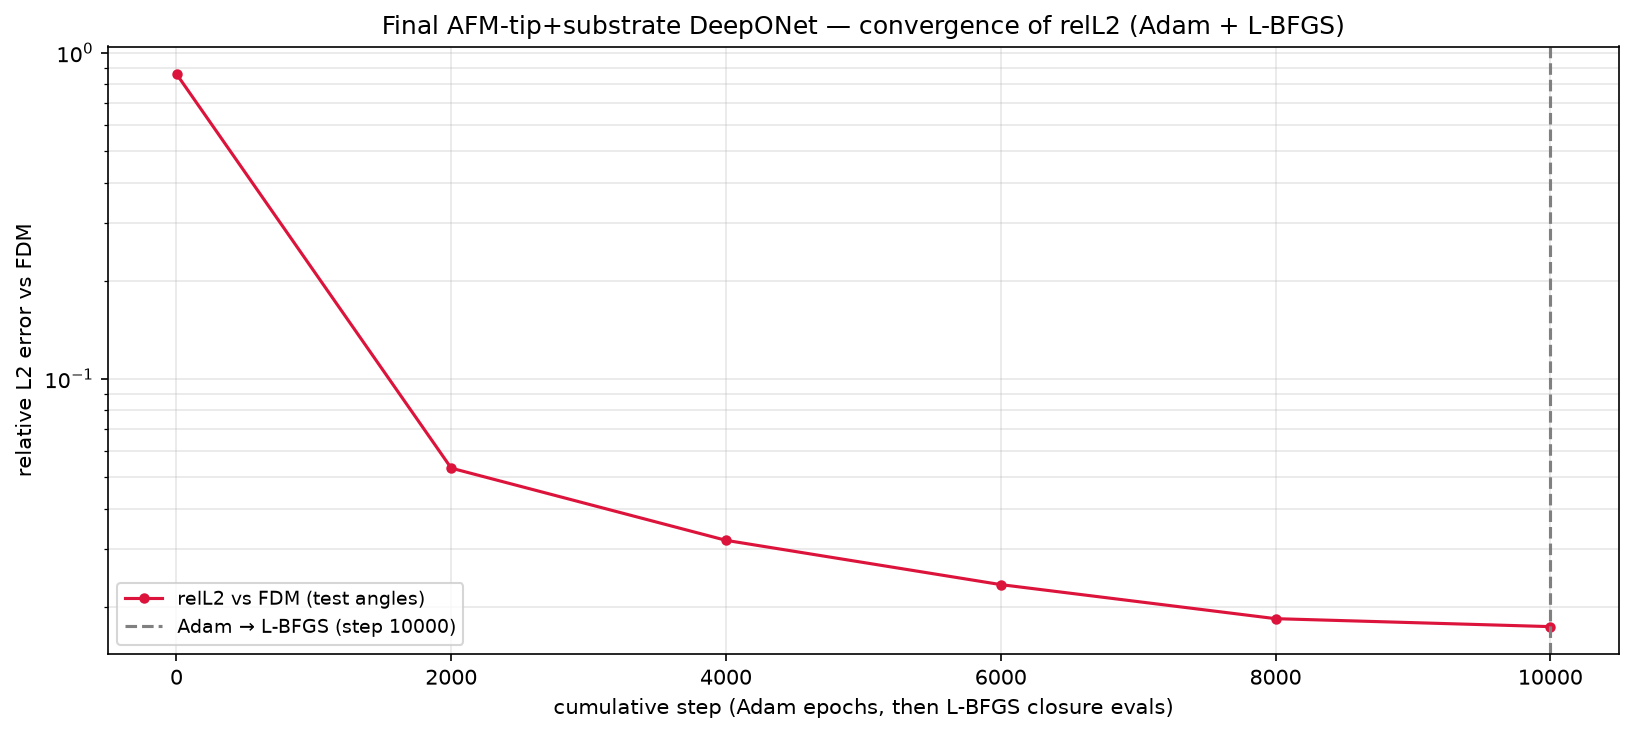

Data behind this chart, as committed beside it:
phase, step, relL2, mag_ratio, target_mag, seconds, total, w_pde_int, w_pde_ext, w_pde_sub, w_field, w_flux, w_pml, w_dirichlet, w_data_scat, w_data_int, w_data_sub
adam, 1, 8.599196e-01, 8.806300e-01, 7.193345e-01, 0.5, 6.159020e+00, 2.930880e-02, 3.073949e-02, 2.957900e-02, 1.496878e+00, 1.469923e+00, 1.541311e-02, 2.929386e-02, 9.973380e-01, 1.063202e+00, 9.973460e-01
adam, 2000, 5.323891e-02, 7.218599e-01, 7.193345e-01, 717.5, 4.603792e-02, 6.015058e-04, 3.078150e-03, 1.534617e-03, 2.726392e-03, 2.951668e-03, 1.800438e-02, 2.132833e-03, 4.024314e-03, 9.100137e-03, 1.883921e-03
adam, 4000, 3.197520e-02, 7.215298e-01, 7.193345e-01, 1422, 3.956982e-02, 5.664570e-04, 1.742709e-03, 9.559713e-04, 1.626904e-03, 2.182191e-03, 1.034703e-02, 5.343825e-03, 1.630061e-03, 1.401209e-02, 1.162578e-03
adam, 6000, 2.339032e-02, 7.200004e-01, 7.193345e-01, 2097, 2.528865e-02, 5.294021e-04, 1.504048e-03, 8.328452e-04, 7.684718e-04, 1.833156e-03, 8.852385e-03, 1.051223e-03, 7.146602e-04, 8.952842e-03, 2.496154e-04
adam, 8000, 1.839190e-02, 7.232442e-01, 7.193345e-01, 2748, 2.112523e-02, 6.440418e-04, 9.760646e-04, 3.257545e-04, 5.704806e-04, 1.220364e-03, 6.149178e-03, 1.769008e-04, 5.279481e-04, 1.041983e-02, 1.146714e-04
adam, 10000, 1.738709e-02, 7.236668e-01, 7.193345e-01, 3433, 1.692092e-02, 7.488654e-04, 9.748479e-04, 3.010583e-04, 5.566895e-04, 1.220056e-03, 4.926878e-03, 1.374020e-04, 4.601217e-04, 7.498302e-03, 9.670378e-05
